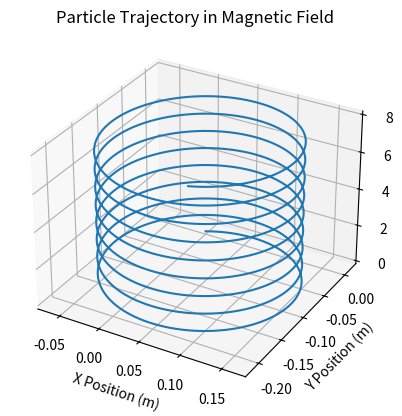

The matplotlib source for this figure:
import numpy as np
import matplotlib.pyplot as plt

# Constants
q = 1.0   # charge in e
mass = 0.105 # GeV/c² for muon (you can replace with realistic values)
B = np.array([0.0, 0.0, 2.0])  # Tesla, uniform field in z-direction
h = 0.01  # Step size in meters

def lorentz_force(p, B):
    # Velocity from momentum (non-relativistic approx)
    v = p / np.linalg.norm(p)
    return q * np.cross(v, B)

def rk4_step(x, p):
    # RK4 integration for position and momentum
    def dp_dt(p): return lorentz_force(p, B)
    def dx_dt(p): return p / np.linalg.norm(p)  # direction of motion

    k1_x = h * dx_dt(p)
    k1_p = h * dp_dt(p)

    k2_x = h * dx_dt(p + 0.5 * k1_p)
    k2_p = h * dp_dt(p + 0.5 * k1_p)

    k3_x = h * dx_dt(p + 0.5 * k2_p)
    k3_p = h * dp_dt(p + 0.5 * k2_p)

    k4_x = h * dx_dt(p + k3_p)
    k4_p = h * dp_dt(p + k3_p)

    x_new = x + (1/6) * (k1_x + 2*k2_x + 2*k3_x + k4_x)
    p_new = p + (1/6) * (k1_p + 2*k2_p + 2*k3_p + k4_p)

    return x_new, p_new

# Example usage
x = np.array([0.0, 0.0, 0.0])  # initial position
p = np.array([0.2, 0.1, 0.3])  # initial momentum (GeV/c)

trajectory = [x]
for i in range(1000):
    x, p = rk4_step(x, p)
    trajectory.append(x)

print(np.array(trajectory)[:, 0], np.array(trajectory)[:, 1],np.array(trajectory)[:, 2])
x = np.array(trajectory)[:, 0]
y = np.array(trajectory)[:, 1]
z = np.array(trajectory)[:, 2]
print(x)
print(y)
print(z)
fig = plt.figure()
ax = fig.add_subplot(111, projection='3d')
ax.plot(x, y, z)
ax.set_xlabel('X Position (m)')
ax.set_ylabel('Y Position (m)')
ax.set_zlabel('Z Position (m)')
ax.set_title('Particle Trajectory in Magnetic Field')
    